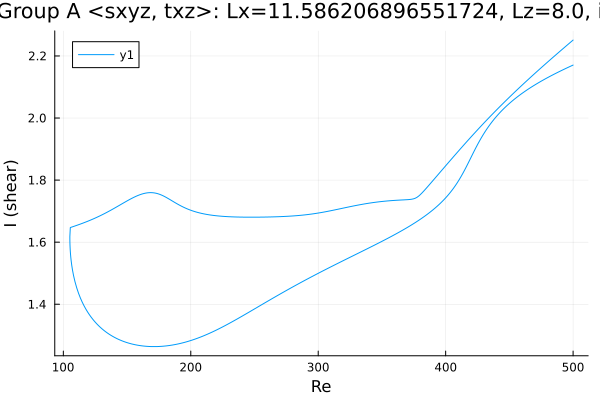

Data behind this chart, as committed beside it:
Re, shear
500.0, 2.171
498.9, 2.168
497.4, 2.166
496, 2.163
494.6, 2.16
493.2, 2.158
491.8, 2.155
490.4, 2.152
489, 2.149
487.5, 2.146
486.1, 2.143
484.7, 2.14
483.3, 2.137
481.9, 2.134
480.5, 2.131
479.1, 2.128
477.6, 2.125
476.2, 2.122
474.8, 2.118
473.4, 2.115
472, 2.112
470.6, 2.108
469.2, 2.105
467.7, 2.101
466.3, 2.097
464.9, 2.093
463.5, 2.09
462.1, 2.086
460.7, 2.082
459.3, 2.077
457.8, 2.073
456.4, 2.069
455, 2.064
453.6, 2.06
452.2, 2.055
450.8, 2.05
449.4, 2.045
447.9, 2.039
446.5, 2.034
445.1, 2.028
443.7, 2.022
442.3, 2.016
440.9, 2.01
439.5, 2.003
438, 1.996
436.6, 1.989
435.2, 1.981
435.2, 1.981
433.8, 1.973
432.4, 1.965
431, 1.956
429.6, 1.947
428.1, 1.937
426.7, 1.927
425.3, 1.917
423.9, 1.906
423.2, 1.901
421.8, 1.889
420.4, 1.877
419, 1.866
... 561 more rows
